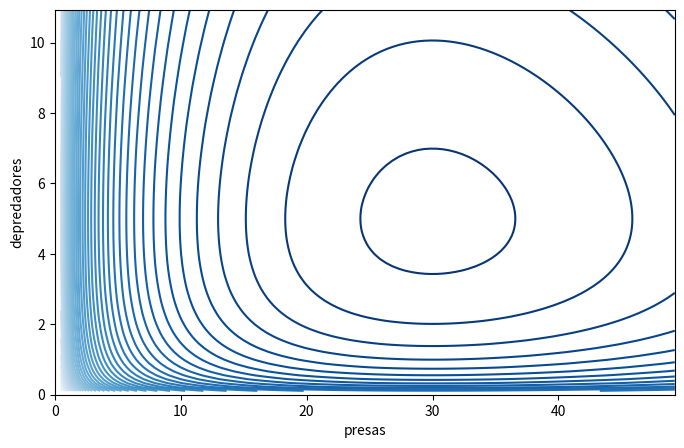

Python code for this plot:
#equilibrio, cuando se alcanza la condicion de equilibrio

import numpy as np
import matplotlib.pyplot as plt
from scipy.integrate import odeint

#%matplotlib inline

#función que representa el sistema de ecuaciones de forma canónica
def df_dt(x, t, a, b, c, d):
    
    dx = a * x[0] - b * x[0] * x[1]
    dy = - c * x[1] + d * x[0] * x[1]
    
    return np.array([dx, dy])

# Parámetros
a = 0.1
b = 0.02
c = 0.3
d = 0.01

# Condiciones iniciales
x0 = 40
y0 = 9
conds_iniciales = np.array([x0, y0])

# Condiciones para integración
tf = 200
N = 800
t = np.linspace(0, tf, N)

solucion = odeint(df_dt, conds_iniciales, t, args=(a, b, c, d))

def C(x, y, a, b, c, d):
    return a * np.log(y) - b * y + c * np.log(x) - d * x

#más condiciones iniales
x_max = np.max(solucion[:,0]) * 1.05
y_max = np.max(solucion[:,1]) * 1.05

x = np.linspace(0, x_max, 100)
y = np.linspace(0, y_max, 100)
xx, yy = np.meshgrid(x, y)
constant = C(xx, yy, a, b, c, d)

plt.figure('distintas_soluciones', figsize=(8,5))
plt.contour(xx, yy, constant, 50, cmap=plt.cm.Blues)
plt.xlabel('presas')
plt.ylabel('depredadores')
plt.show()

